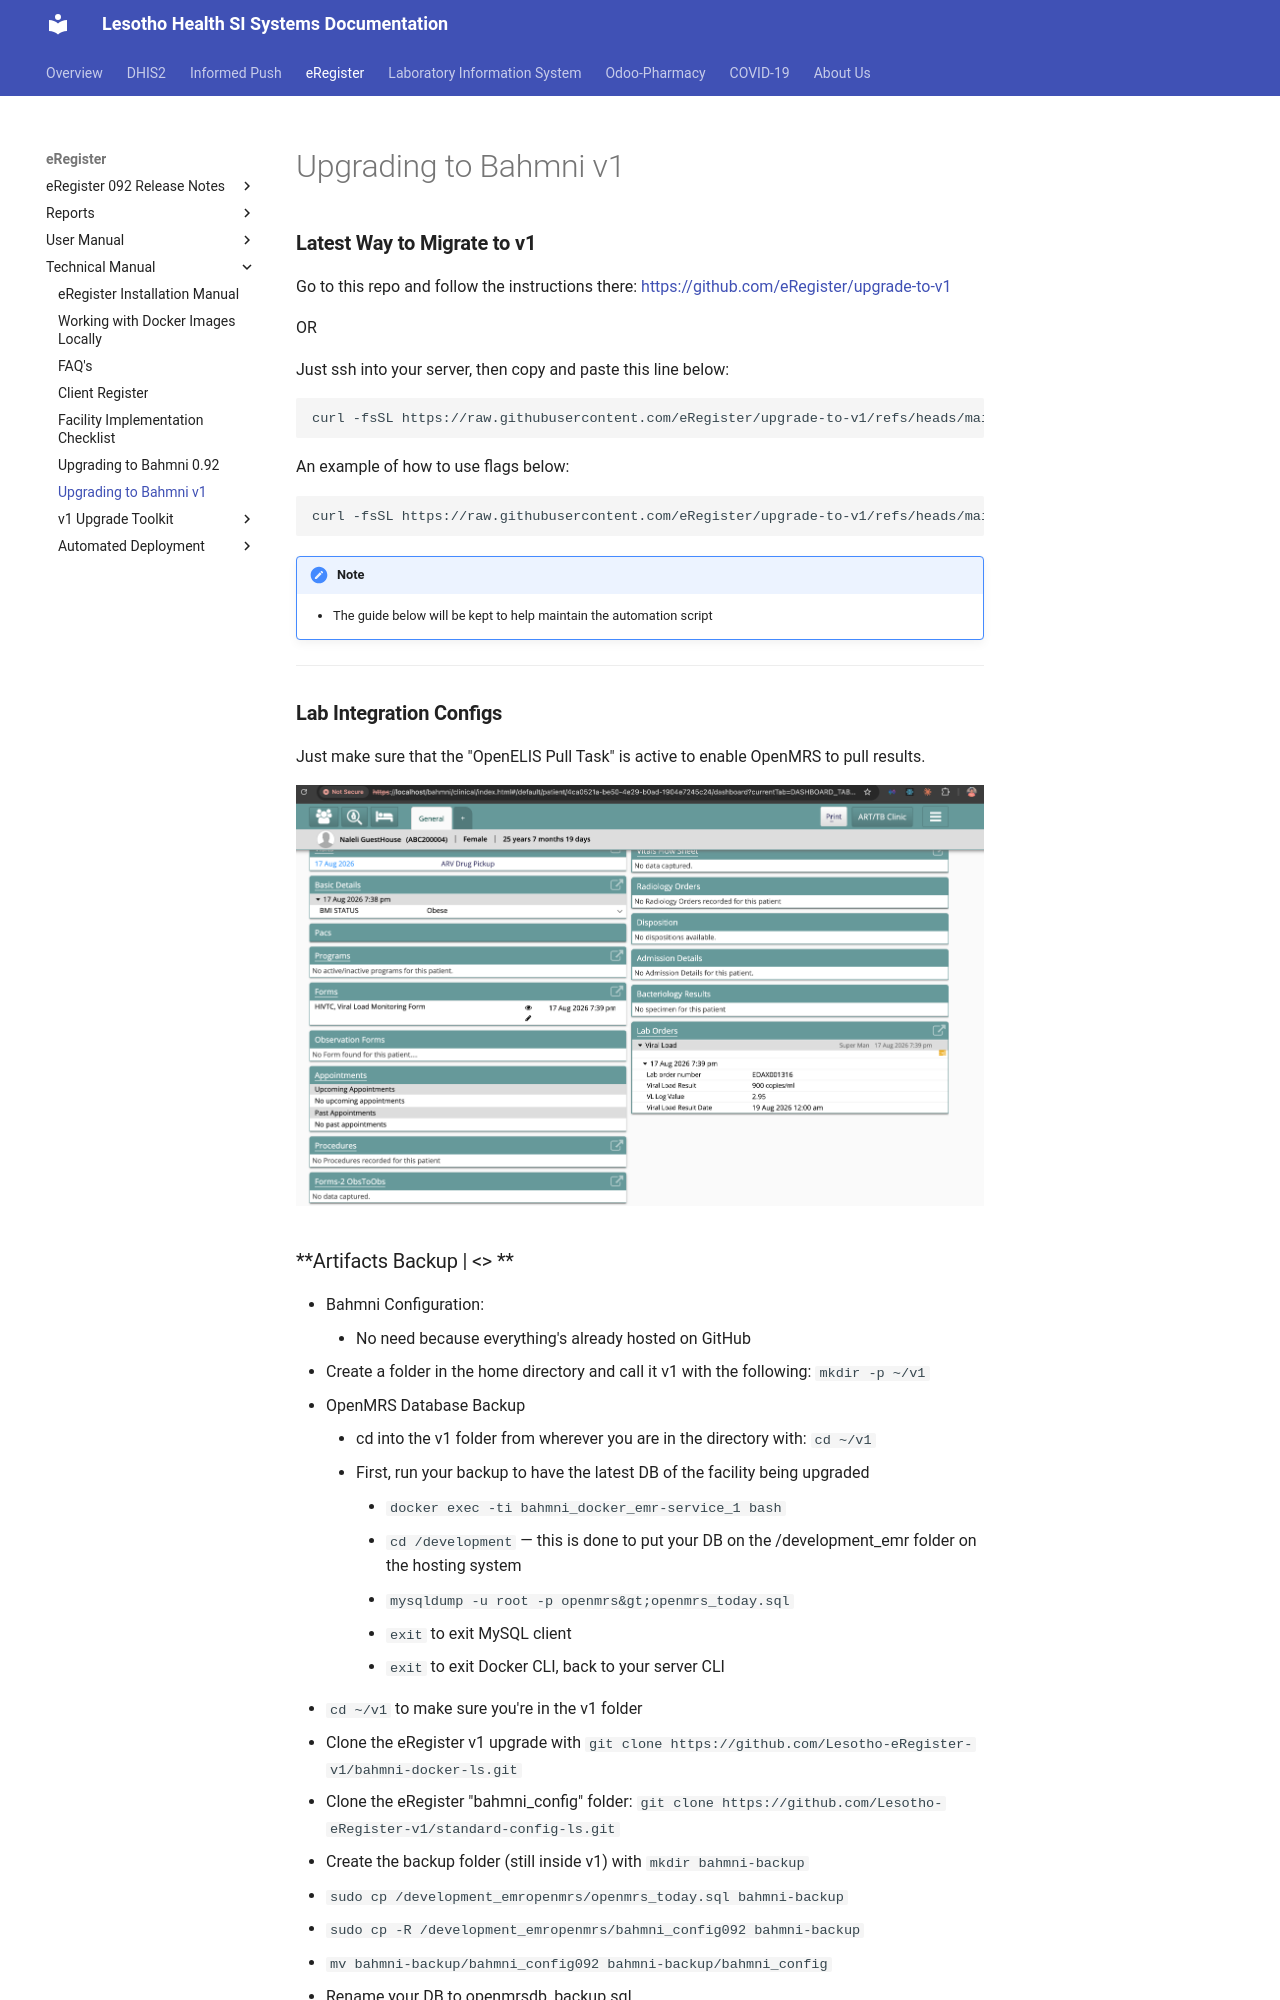

repository: eRegister/docs · page: ereg/upgrading-to-V1/index.html · generator: mkdocs

# Upgrading to Bahmni v1


### **Latest Way to Migrate to v1**

Go to this repo and follow the instructions there: [https://github.com/eRegister/upgrade-to-v1](https://github.com/eRegister/upgrade-to-v1)

OR 

Just ssh into your server, then copy and paste this line below:

```bash
curl -fsSL https://raw.githubusercontent.com/eRegister/upgrade-to-v1/refs/heads/main/install.sh | bash
```

An example of how to use flags below:

```bash
curl -fsSL https://raw.githubusercontent.com/eRegister/upgrade-to-v1/refs/heads/main/install.sh | bash -s -- --force --yes
```

!!! note
    * The guide below will be kept to help maintain the automation script
----------------------------------------------------------------------------------

### **Lab Integration Configs**

Just make sure that the "OpenELIS Pull Task"  is active to enable OpenMRS to pull results. 

![lab_results_diagram](../pics/lab_results.png )
